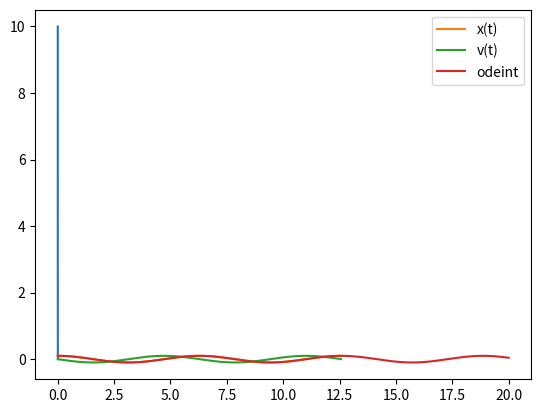

Generate this figure with matplotlib:
from scipy import optimize

def f(x):
    return (x-1)*(x+5)

optimize.root_scalar(f,bracket=[-10,0])



def fp(x):
    return 2*x+4

optimize.root_scalar(f,fprime=fp,x0=10)



from scipy import optimize

def f(x):
    return (x-1)*(x+5)

optimize.newton(f,10)



optimize.fsolve(f,-6)

from scipy.integrate import quad

def f(x):
    return x**2

quad(f,0,1) # La fonction retourne la valeur de l'intégrale et une estimation de l'erreur commise





from scipy.integrate import solve_ivp

def f(t,u):
    global tau
    return -u/tau

t0 = 0
u0 = 10
tau = 1e-3
T = 10*tau

solution = solve_ivp(f,[t0,T],[u0],max_step=T/100)

import matplotlib.pyplot as plt

plt.plot(solution.t,solution.y[0])
plt.show()



import numpy as np

def F(t,tab) :
    return np.array([tab[1], -w0**2*np.sin(tab[0])])

x0, v0, w0 = 0.1, 0, 1
T = 4*np.pi/w0

solution = solve_ivp(F,[t0,T],[x0,v0],max_step=T/1000)

plt.plot(solution.t,solution.y[0],label='x(t)')
plt.plot(solution.t,solution.y[1],label='v(t)')
plt.legend()
plt.show()

from scipy.integrate import odeint

# Valeurs schéma numérique
N, tau = 2000, 20
t = np.linspace(0,tau,N+1)
# Valeurs modèle physique
theta0, thetaPoint0, w0 = 0.1, 0, 1
CI = [theta0, thetaPoint0]

# Résolution odeint
def F(theta,t) :
    return np.array([theta[1], -w0**2*np.sin(theta[0])])
y = odeint(F,CI,t)

plt.plot(t, y[:,0], label="odeint")
plt.legend()
plt.show()

